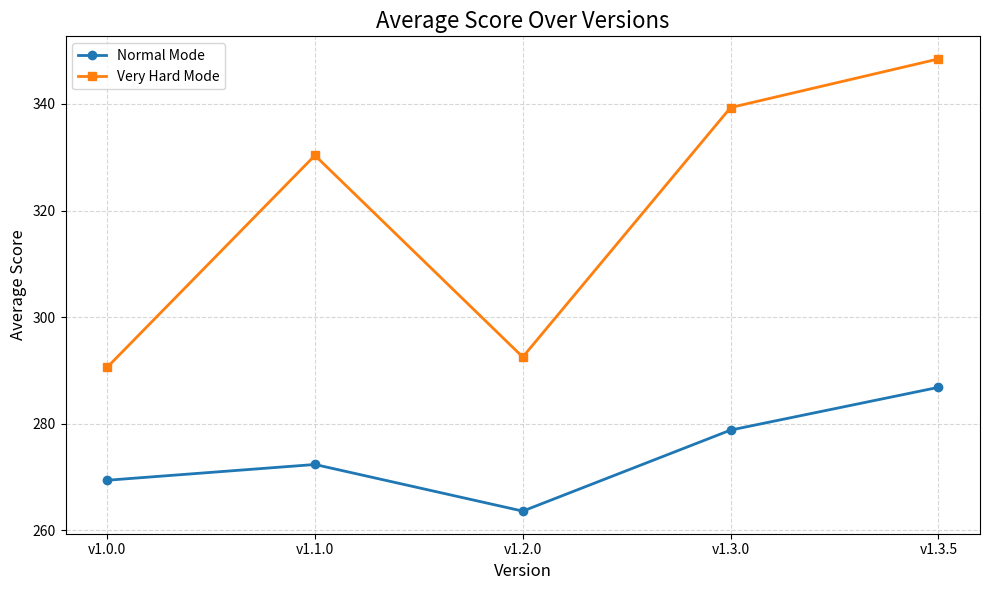

Write the Python code that produced this figure.
import matplotlib.pyplot as plt

# Data extracted from the user's image
versions = ["v1.0.0", "v1.1.0", "v1.2.0", "v1.3.0", "v1.3.5"]
normal_scores = [269.375, 272.336, 263.583, 278.793, 286.815]
very_hard_scores = [290.562, 330.348, 292.506, 339.330, 348.456]

# Plotting
plt.figure(figsize=(10, 6))
plt.plot(versions, normal_scores, marker='o', label='Normal Mode', linewidth=2)
plt.plot(versions, very_hard_scores, marker='s', label='Very Hard Mode', linewidth=2)

plt.title("Average Score Over Versions", fontsize=16)
plt.xlabel("Version", fontsize=12)
plt.ylabel("Average Score", fontsize=12)
plt.grid(True, linestyle='--', alpha=0.5)
plt.legend()
plt.tight_layout()

# Save to file for export if needed
plt.savefig("./average-score-version-plot.png", dpi=300)
plt.show()
